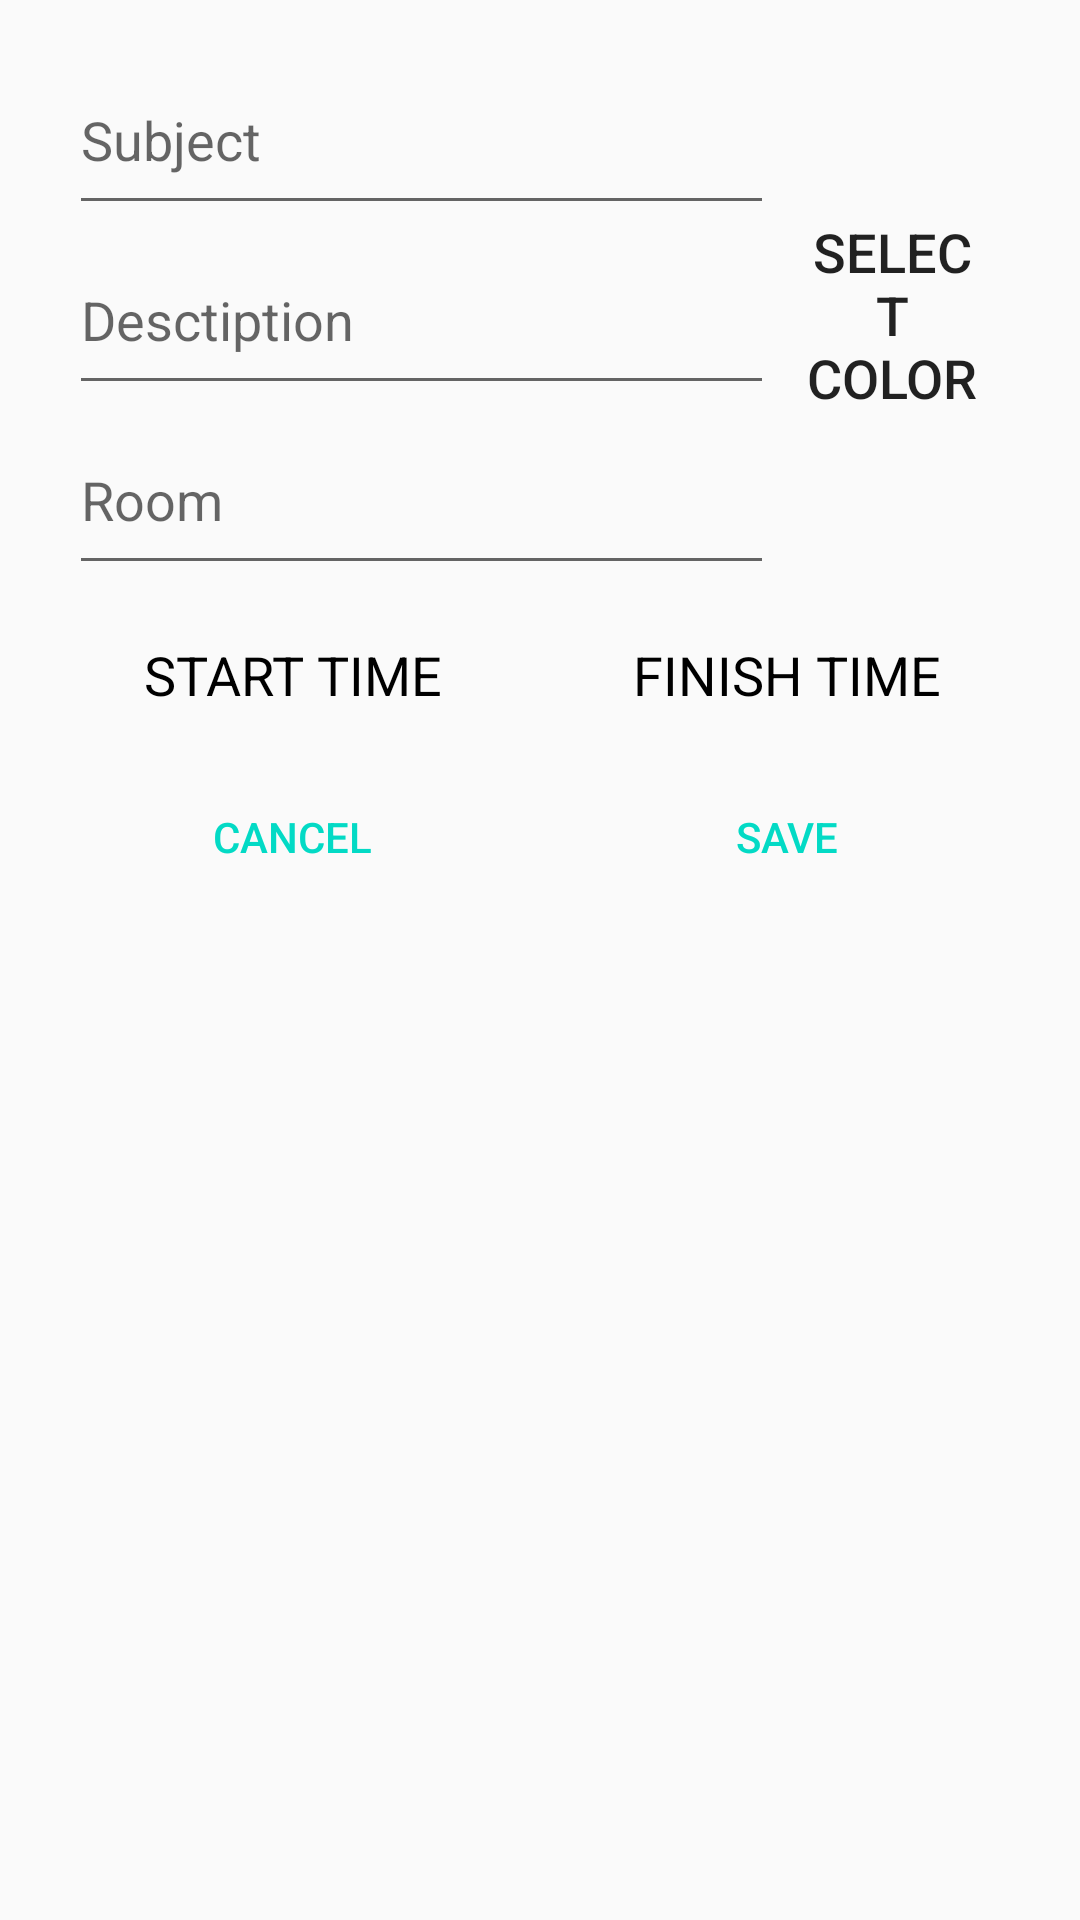

Write the Android layout XML for this screen, with the resource values it uses.
<!-- AndroidManifest.xml: application theme AppTheme -->
<!-- res/layout/dialog_add_subject.xml -->
<?xml version="1.0" encoding="utf-8"?>
<LinearLayout xmlns:android="http://schemas.android.com/apk/res/android"
    android:layout_width="match_parent"
    android:layout_height="match_parent"
    android:orientation="vertical"
    android:padding="15dp">

    <LinearLayout
        android:layout_width="match_parent"
        android:layout_height="240dp"
        android:orientation="vertical">

    <LinearLayout
        android:layout_width="match_parent"
        android:layout_height="0dp"
        android:layout_weight="3"
        android:orientation="horizontal"
        android:paddingRight="16dp">

    <LinearLayout
        android:layout_width="0dp"
        android:layout_height="match_parent"
        android:layout_weight="4"
        android:paddingRight="8dp"
        android:orientation="vertical">

        <EditText
            android:id="@+id/subject_dialog"
            android:layout_width="match_parent"
            android:layout_height="0dp"
            android:layout_weight=".7"
            android:imeOptions="actionDone"
            android:singleLine="true"
            android:layout_marginLeft="8dp"
            android:hint="@string/subject"
            android:textColor="@android:color/black" />

        <EditText
            android:id="@+id/teacher_dialog"
            android:layout_width="match_parent"
            android:layout_height="0dp"
            android:layout_weight=".7"
            android:imeOptions="actionDone"
            android:singleLine="true"
            android:layout_marginLeft="8dp"
            android:hint="@string/desctiption"
            android:textColor="@android:color/black" />

        <EditText
            android:id="@+id/room_dialog"
            android:layout_width="match_parent"
            android:layout_height="0dp"
            android:layout_weight=".7"
            android:imeOptions="actionDone"
            android:inputType="text"
            android:singleLine="true"
            android:layout_marginLeft="8dp"
            android:hint="@string/room"
            android:textColor="@android:color/black" />

    </LinearLayout>

    <Button
        android:id="@+id/select_color"
        android:layout_width="0dp"
        android:layout_height="match_parent"
        android:layout_weight="1"
        android:background="@color/window_background"
        android:text="@string/select_color"
        android:textAlignment="center"
        android:textAllCaps="true"
        android:textSize="18sp" />

    </LinearLayout>

    <LinearLayout
        android:layout_width="match_parent"
        android:layout_height="0dp"
        android:layout_weight="1"
        android:gravity="center_vertical"
        android:orientation="horizontal"
        >

        <TextView
            android:id="@+id/from_time"
            android:layout_width="0dp"
            android:layout_height="match_parent"
            android:layout_weight="1"
            android:text="@string/start_time"
            android:textAllCaps="true"
            android:gravity="center"
            android:textColor="@android:color/black"
            android:textSize="18sp" />

        <TextView
            android:id="@+id/to_time"
            android:layout_width="0dp"
            android:layout_height="match_parent"
            android:layout_weight="1"
            android:text="@string/finish_time"
            android:textAllCaps="true"
            android:gravity="center"
            android:textColor="@android:color/black"
            android:textSize="18sp" />
    </LinearLayout>

    </LinearLayout>



    <LinearLayout
        android:layout_width="match_parent"
        android:layout_height="wrap_content"
        android:orientation="horizontal">
        <Button
            android:text="@string/cancel"
            android:layout_weight="1"
            android:layout_width="match_parent"
            android:layout_height="wrap_content"
            android:id="@+id/cancel"
            style="@style/Widget.AppCompat.Button.ButtonBar.AlertDialog" />

        <Button
            android:text="@string/save"
            android:layout_weight="1"
            android:layout_width="match_parent"
            android:layout_height="wrap_content"
            android:id="@+id/save"
            style="@style/Widget.AppCompat.Button.ButtonBar.AlertDialog" />

    </LinearLayout>


</LinearLayout>
<!-- resources referenced by this layout -->
<resources>
  <string name="cancel">Cancel</string>
  <string name="desctiption">Desctiption</string>
  <string name="finish_time">Finish TIme</string>
  <string name="room">Room</string>
  <string name="save">Save</string>
  <string name="select_color">Select color</string>
  <string name="start_time">Start Time</string>
  <string name="subject">Subject</string>
  <style name="AppTheme" parent="Theme.AppCompat.Light.DarkActionBar">
          
          <item name="colorPrimary">@color/colorPrimary</item>
          <item name="colorPrimaryDark">@color/colorPrimaryDark</item>
          <item name="colorAccent">@color/colorAccent</item>
  
          <item name="windowActionModeOverlay">true</item>
          <item name="actionModeBackground">@color/colorPrimaryDark</item>
          <item name="preferenceTheme">@style/PreferenceThemeOverlay.v14.Material</item>
      </style>
  <!-- not gathered from this repository: default colours our renderer supplied (Android Studio template values) -->
  <color name="colorPrimary">#FF6200EE</color>
  <color name="colorPrimaryDark">#FF3700B3</color>
  <color name="colorAccent">#FF03DAC5</color>
</resources>
